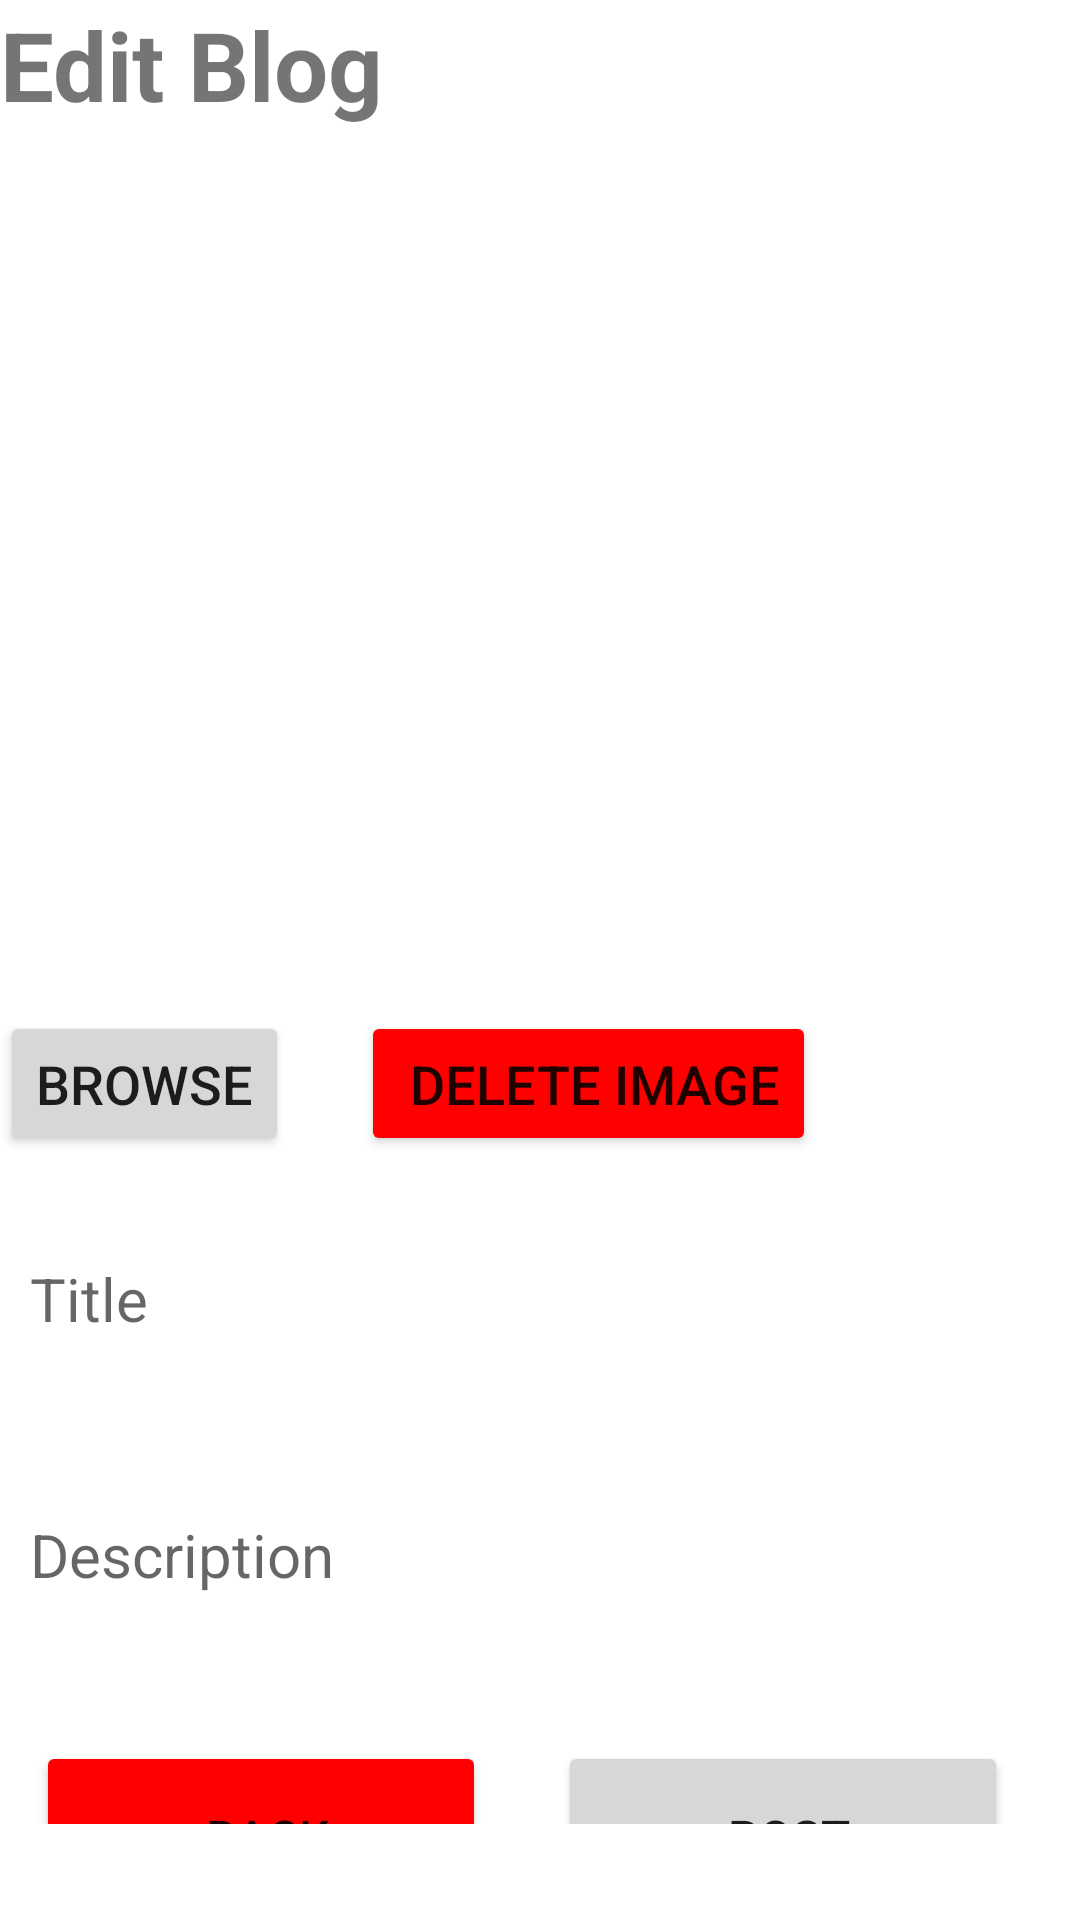

Layout XML and referenced resources for this Android screen:
<!-- AndroidManifest.xml: application theme Theme.EasyBlog -->
<!-- res/layout/activity_edit_post.xml -->
<?xml version="1.0" encoding="utf-8"?>
<RelativeLayout xmlns:android="http://schemas.android.com/apk/res/android"
    xmlns:app="http://schemas.android.com/apk/res-auto"
    xmlns:tools="http://schemas.android.com/tools"
    android:layout_width="match_parent"
    android:layout_height="match_parent"
    android:layout_marginVertical="16dp"
    android:layout_marginHorizontal="32dp"
    tools:context=".AddPostActivity">


    <LinearLayout
        android:layout_width="match_parent"
        android:layout_height="wrap_content"
        android:id="@+id/hello_text"
        android:orientation="vertical">

        <TextView
            android:layout_width="match_parent"
            android:layout_height="wrap_content"
            android:text="Edit Blog"
            android:textStyle="bold"
            android:textSize="32sp" />



    </LinearLayout>

    <LinearLayout
        android:layout_width="match_parent"
        android:layout_height="wrap_content"
        android:id="@+id/form_layout"
        android:layout_below="@id/hello_text"
        android:layout_marginVertical="32dp"
        android:orientation="vertical">

        <ImageView
            android:id="@+id/blog_post_img"
            android:layout_width="match_parent"
            android:layout_height="250dp"
            android:src="@drawable/baseline_person_pin_24"
            android:layout_gravity="center"/>
        <LinearLayout
            android:layout_width="match_parent"
            android:layout_height="wrap_content">
            <Button
                android:layout_width="wrap_content"
                android:layout_height="wrap_content"
                android:id="@+id/browse_post_img"
                android:text="Browse"
                android:textSize="18dp"
                android:padding="12dp"
                android:layout_marginTop="12dp"
                android:layout_marginRight="12dp"
                />

            <Button
                android:layout_width="wrap_content"
                android:id="@+id/delete_browsed_image"
                android:layout_height="wrap_content"
                android:text=" delete image"
                android:layout_margin="12dp"
                android:textSize="18dp"
                android:backgroundTint="@color/red"
                android:layout_marginTop="12dp"
                android:padding="12dp"
                />

        </LinearLayout>
        <EditText
            android:layout_width="match_parent"
            android:layout_height="wrap_content"
            android:id="@+id/blog_add_title"
            android:hint="Title"
            android:textSize="20sp"
            android:background="@drawable/rounded_corner"
            android:padding="10dp"
            android:layout_marginTop="12dp"
            />
        <EditText
            android:layout_width="match_parent"
            android:layout_height="100dp"
            android:id="@+id/blog_add_description"
            android:hint="Description"
            android:textSize="20sp"
            android:background="@drawable/rounded_corner"
            android:padding="10dp"
            android:layout_marginTop="12dp"
            />

        <LinearLayout
            android:layout_width="match_parent"
            android:layout_height="wrap_content">

            <Button
                android:layout_width="150dp"
                android:id="@+id/blog_back_btn"
                android:layout_height="64dp"
                android:text=" BACK"
                android:layout_margin="12dp"
                android:textSize="16sp"
                android:backgroundTint="@color/red"
                />

            <Button
                android:layout_width="150dp"
                android:id="@+id/blog_post_btn"
                android:layout_height="64dp"
                android:text=" POST"
                android:layout_margin="12dp"
                android:textSize="16sp"
                />

        </LinearLayout>
        <ProgressBar
            android:layout_width="24dp"
            android:layout_height="64dp"
            android:id="@+id/progress_bar"
            android:layout_gravity="center"
            android:visibility="gone"
            android:layout_marginTop="12dp"/>

    </LinearLayout>



</RelativeLayout>
<!-- resources referenced by this layout -->
<resources>
  <color name="red">#F00</color>
  <style name="Theme.EasyBlog" parent="Theme.MaterialComponents.DayNight.NoActionBar">
          
          <item name="colorPrimary">@color/primary</item>
          <item name="colorPrimaryVariant">@color/primary</item>
          <item name="colorOnPrimary">@color/white</item>
          
          <item name="colorSecondary">@color/teal_200</item>
          <item name="colorSecondaryVariant">@color/teal_700</item>
          <item name="colorOnSecondary">@color/black</item>
          
          <item name="android:statusBarColor">@color/white</item>
          
      </style>
  <color name="primary">#51B1FD</color>
  <color name="white">#FFFFFFFF</color>
  <color name="teal_200">#FF03DAC5</color>
  <color name="teal_700">#FF018786</color>
  <color name="black">#FF000000</color>
</resources>
